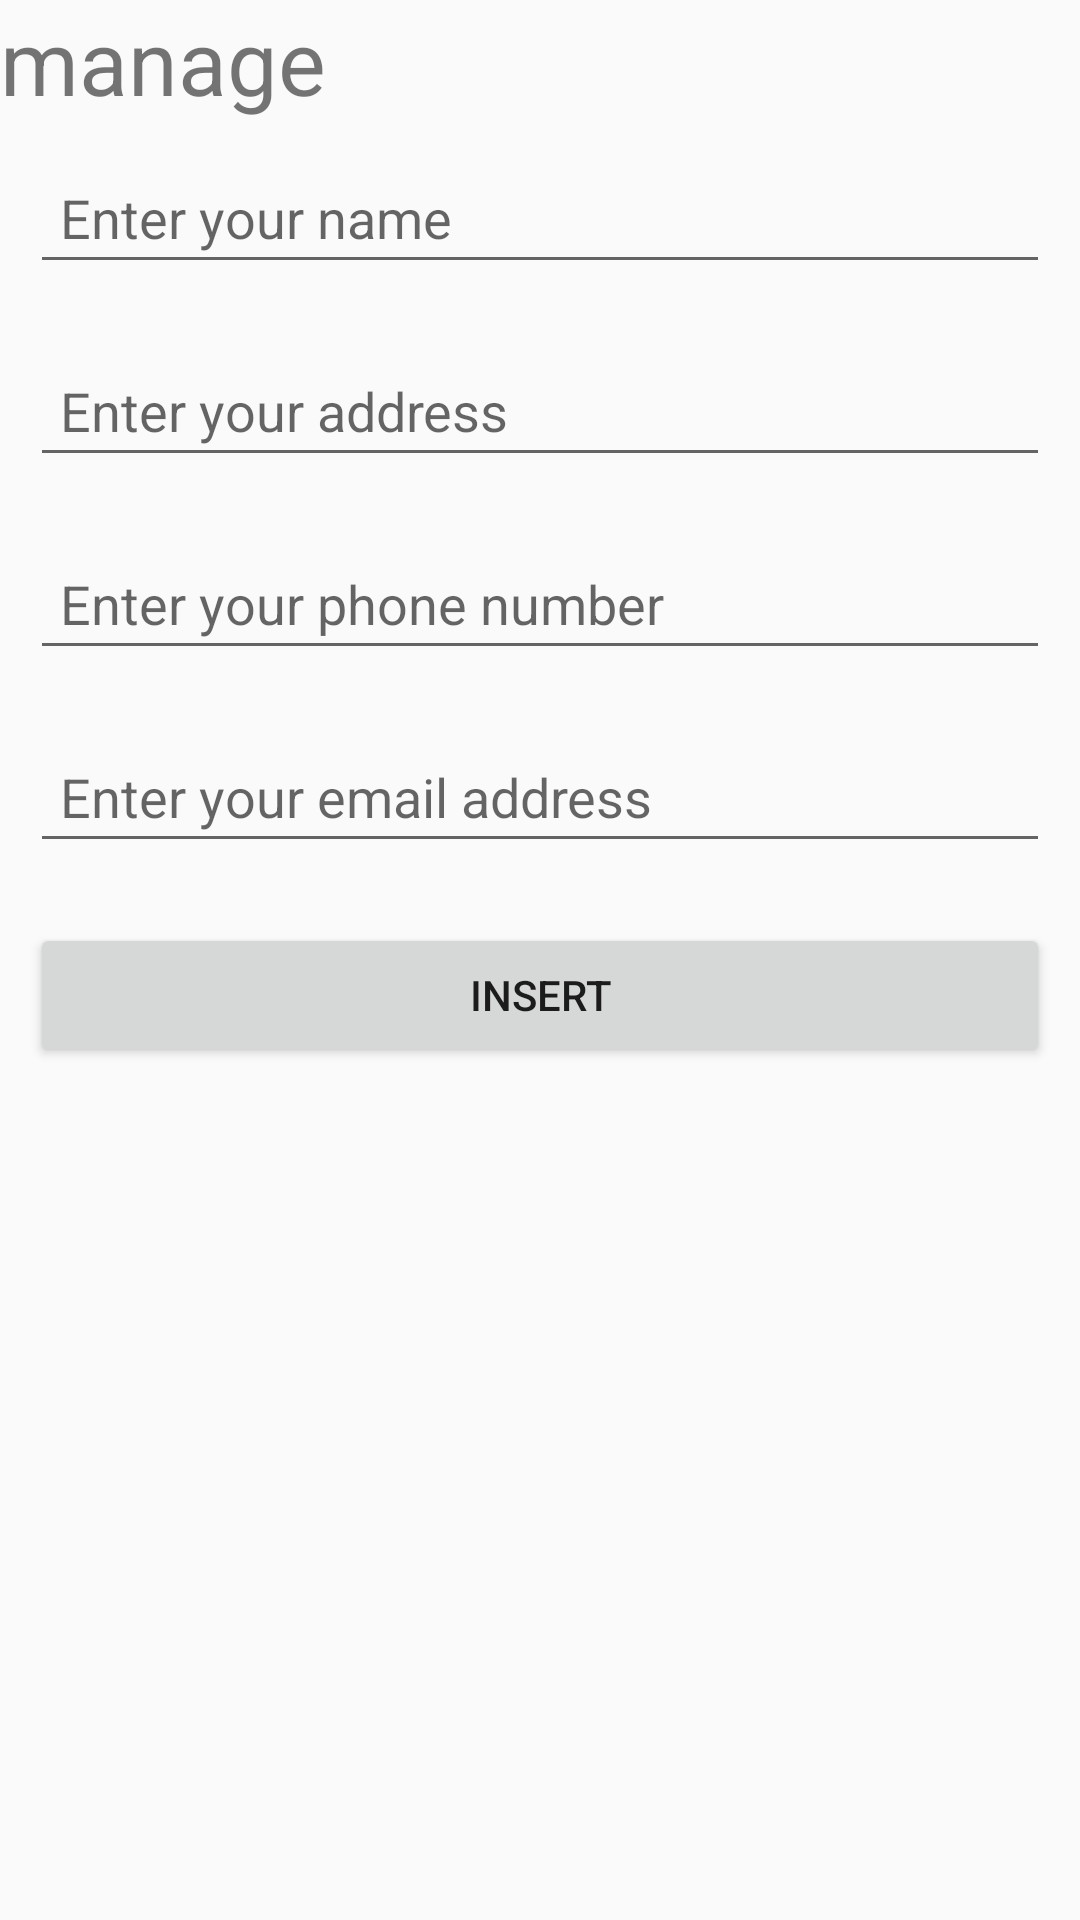

Produce the Android XML layout that renders to this screen, including the resource entries it uses.
<!-- AndroidManifest.xml: application theme AppTheme -->
<!-- res/layout/fragment_profile_update.xml -->
<LinearLayout xmlns:android="http://schemas.android.com/apk/res/android"
    xmlns:tools="http://schemas.android.com/tools"
    android:layout_width="match_parent"
    android:layout_height="match_parent"
    tools:context=".profile.ProfileUpdateFragment"
    android:orientation="vertical">
    <TextView
        android:layout_width="match_parent"
        android:layout_height="wrap_content"
        android:text="@string/manage"
        android:textSize="30sp"
        android:id="@+id/text_update_profile"/>

    <ScrollView
        android:layout_width="match_parent"
        android:layout_height="match_parent">

        <LinearLayout
            android:layout_height="wrap_content"
            android:layout_width="match_parent"
            android:orientation="vertical">
            <EditText
                android:layout_margin="10dp"
                android:id="@+id/name_id"
                android:padding="10dp"
                android:layout_height="wrap_content"
                android:layout_width="match_parent"
                android:inputType="text"
                android:hint="@string/name"/>
            <EditText
                android:layout_margin="10dp"
                android:id="@+id/adress_id"
                android:padding="10dp"
                android:layout_height="wrap_content"
                android:layout_width="match_parent"
                android:inputType="text"
                android:hint="@string/address"/>
            <EditText
                android:layout_margin="10dp"
                android:id="@+id/phone_number_id"
                android:padding="10dp"
                android:layout_height="wrap_content"
                android:layout_width="match_parent"
                android:inputType="phone"
                android:hint="@string/phone_number"/>
            <EditText
                android:layout_margin="10dp"
                android:id="@+id/email_id"
                android:padding="10dp"
                android:layout_height="wrap_content"
                android:layout_width="match_parent"
                android:inputType="textEmailAddress"
                android:hint="@string/email"/>

            <Button
                android:id="@+id/btn_insert"
                android:layout_width="match_parent"
                android:layout_height="wrap_content"
                android:text="@string/insert"
                android:layout_margin="10dp"
                android:padding="10dp"
                />
        </LinearLayout>
    </ScrollView>
</LinearLayout>
<!-- resources referenced by this layout -->
<resources>
  <string name="address">Enter your address</string>
  <string name="email">Enter your email address</string>
  <string name="insert">insert</string>
  <string name="manage">manage</string>
  <string name="name">Enter your name</string>
  <string name="phone_number">Enter your phone number</string>
  <style name="AppTheme" parent="Theme.AppCompat.Light.NoActionBar">
          <item name="windowActionBar">false</item>
          <item name="windowNoTitle">true</item>
          <item name="colorPrimary">@android:color/darker_gray</item>
          <item name="colorPrimaryDark">@color/design_default_color_on_secondary</item>
          <item name="colorAccent">@color/colorAccent</item>
      </style>
  <color name="colorAccent">#FFE500</color>
</resources>
